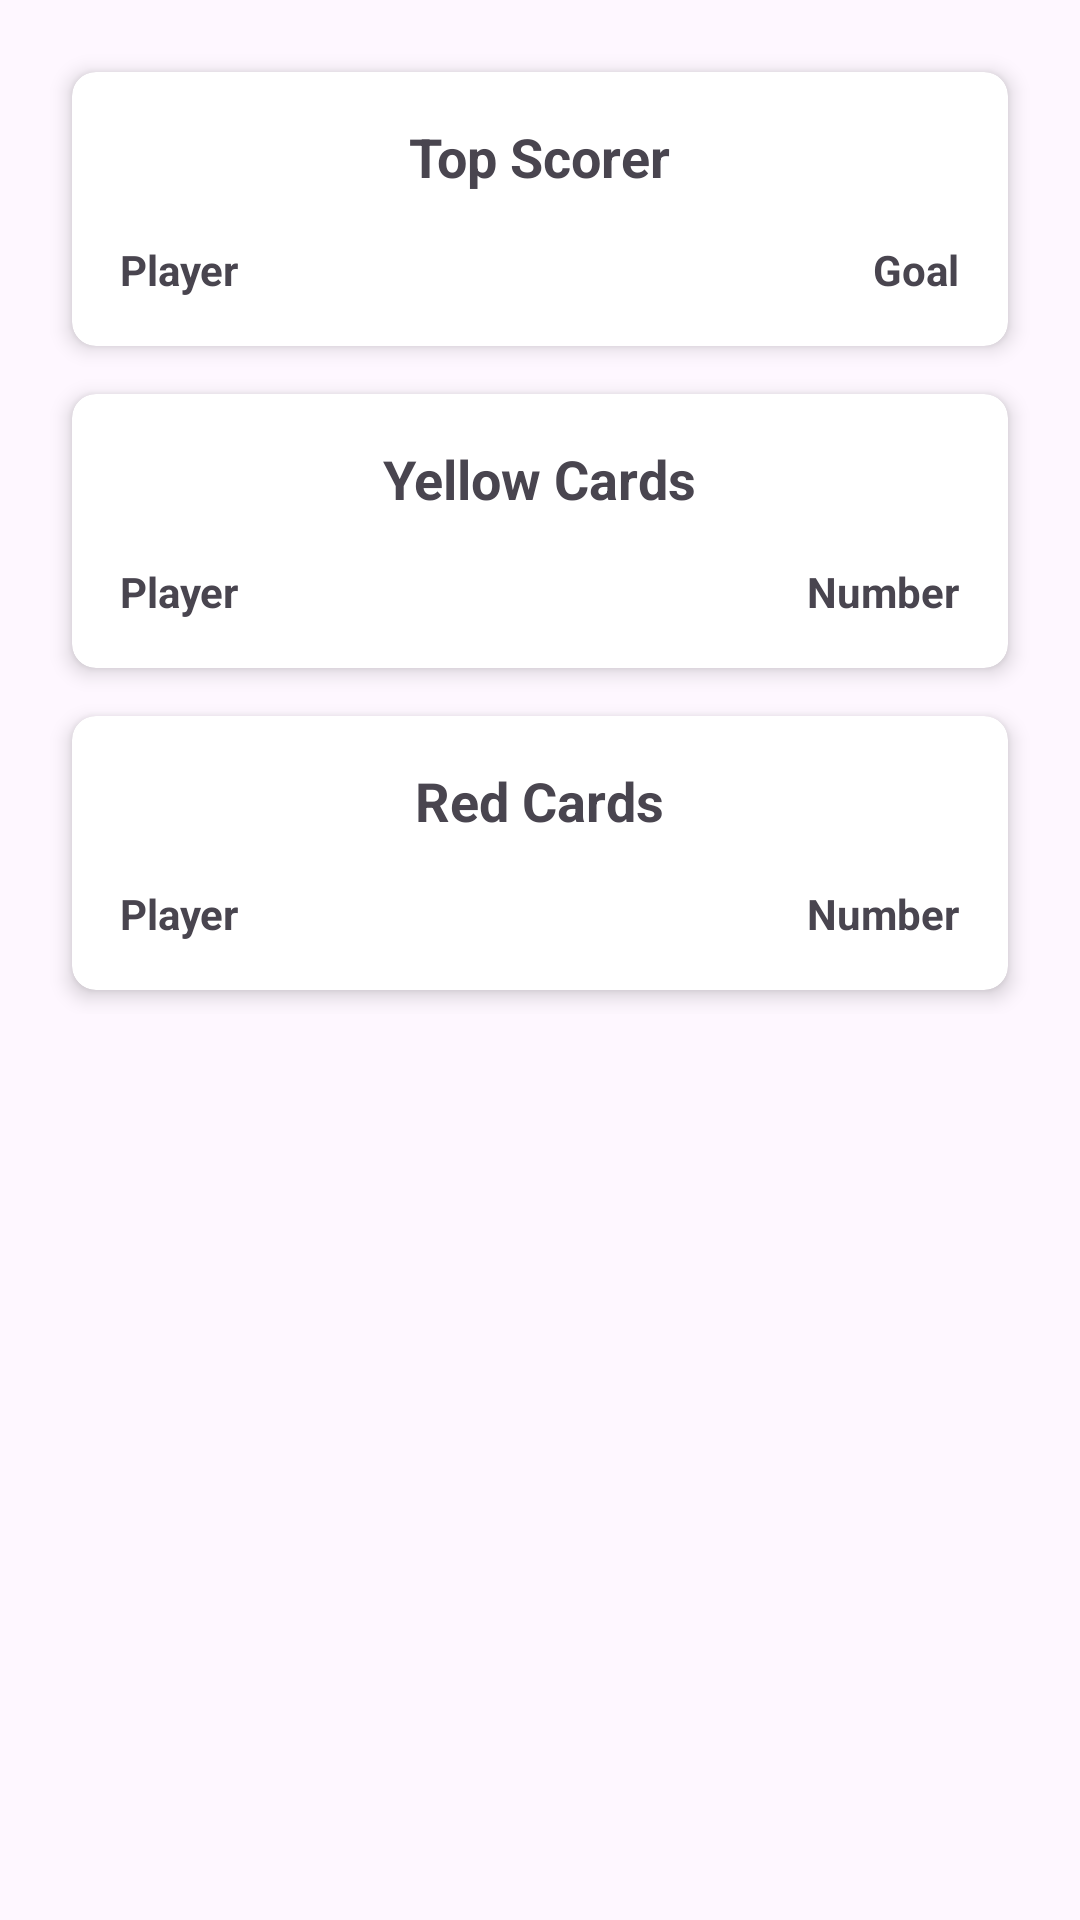

Reconstruct the res/layout file that produces this screen, plus the resources it refers to.
<!-- AndroidManifest.xml: application theme Theme.LeaguePro -->
<!-- res/layout/fragment_statistics.xml -->
<?xml version="1.0" encoding="utf-8"?>
<LinearLayout
    xmlns:android="http://schemas.android.com/apk/res/android"
    xmlns:app="http://schemas.android.com/apk/res-auto"
    android:layout_width="match_parent"
    android:layout_height="match_parent"
    android:orientation="vertical"
    android:padding="16dp">

    <androidx.core.widget.NestedScrollView
        android:layout_width="match_parent"
        android:layout_height="wrap_content"
        android:fillViewport="true">

        <LinearLayout
            android:layout_width="match_parent"
            android:layout_height="wrap_content"
            android:orientation="vertical">

            <androidx.cardview.widget.CardView
                android:layout_width="match_parent"
                android:layout_height="wrap_content"
                android:layout_margin="8dp"
                app:cardCornerRadius="8dp"
                app:cardElevation="4dp">

                <LinearLayout
                    android:layout_width="match_parent"
                    android:layout_height="wrap_content"
                    android:orientation="vertical"
                    android:padding="16dp">

                    <TextView
                        android:id="@+id/tvGoal"
                        android:layout_width="wrap_content"
                        android:layout_height="wrap_content"
                        android:text="Top Scorer"
                        android:textSize="18sp"
                        android:textStyle="bold"
                        android:layout_gravity="center_horizontal"
                        android:paddingBottom="16dp"/>

                    <TableLayout
                        android:id="@+id/goalLayout"
                        android:layout_width="match_parent"
                        android:layout_height="wrap_content"
                        android:stretchColumns="1">
                        <TableRow>
                            <TextView
                                android:text="Player"
                                android:textStyle="bold"
                                android:layout_width="0dp"
                                android:layout_height="wrap_content"
                                android:layout_weight="2.5"
                                android:gravity="start"/>
                            <TextView
                                android:text="Goal"
                                android:textStyle="bold"
                                android:layout_width="0dp"
                                android:layout_height="wrap_content"
                                android:layout_weight="0.7"
                                android:gravity="end"/>
                        </TableRow>
                    </TableLayout>
                </LinearLayout>
            </androidx.cardview.widget.CardView>

            <androidx.cardview.widget.CardView
                android:layout_width="match_parent"
                android:layout_height="wrap_content"
                android:layout_margin="8dp"
                app:cardCornerRadius="8dp"
                app:cardElevation="4dp">
                <LinearLayout
                    android:layout_width="match_parent"
                    android:layout_height="wrap_content"
                    android:orientation="vertical"
                    android:padding="16dp">

                    <TextView
                        android:id="@+id/tvYellowCard"
                        android:layout_width="wrap_content"
                        android:layout_height="wrap_content"
                        android:text="Yellow Cards"
                        android:textSize="18sp"
                        android:textStyle="bold"
                        android:layout_gravity="center_horizontal"
                        android:paddingBottom="16dp"/>

                    <TableLayout
                        android:id="@+id/yellowCardLayout"
                        android:layout_width="match_parent"
                        android:layout_height="wrap_content"
                        android:stretchColumns="1">

                        <TableRow>
                            <TextView
                                android:text="Player"
                                android:textStyle="bold"
                                android:layout_width="0dp"
                                android:layout_height="wrap_content"
                                android:layout_weight="2.5"
                                android:gravity="start"/>
                            <TextView
                                android:text="Number"
                                android:textStyle="bold"
                                android:layout_width="0dp"
                                android:layout_height="wrap_content"
                                android:layout_weight="0.7"
                                android:gravity="end"/>
                        </TableRow>
                    </TableLayout>
                </LinearLayout>
            </androidx.cardview.widget.CardView>

            <androidx.cardview.widget.CardView
                android:layout_width="match_parent"
                android:layout_height="wrap_content"
                android:layout_margin="8dp"
                app:cardCornerRadius="8dp"
                app:cardElevation="4dp">
                <LinearLayout
                    android:layout_width="match_parent"
                    android:layout_height="wrap_content"
                    android:orientation="vertical"
                    android:padding="16dp">

                    <TextView
                        android:id="@+id/tvRedCard"
                        android:layout_width="wrap_content"
                        android:layout_height="wrap_content"
                        android:text="Red Cards"
                        android:textSize="18sp"
                        android:textStyle="bold"
                        android:layout_gravity="center_horizontal"
                        android:paddingBottom="16dp"/>

                    <TableLayout
                        android:id="@+id/redCardsLayout"
                        android:layout_width="match_parent"
                        android:layout_height="wrap_content"
                        android:stretchColumns="1">

                        <TableRow>
                            <TextView
                                android:text="Player"
                                android:textStyle="bold"
                                android:layout_width="0dp"
                                android:layout_height="wrap_content"
                                android:layout_weight="2.5"
                                android:gravity="start"/>
                            <TextView
                                android:text="Number"
                                android:textStyle="bold"
                                android:layout_width="0dp"
                                android:layout_height="wrap_content"
                                android:layout_weight="0.7"
                                android:gravity="end"/>
                        </TableRow>
                    </TableLayout>
                </LinearLayout>
            </androidx.cardview.widget.CardView>
        </LinearLayout>
    </androidx.core.widget.NestedScrollView>
</LinearLayout>
<!-- resources referenced by this layout -->
<resources>
  <style name="Theme.LeaguePro" parent="Base.Theme.LeaguePro" />
  <style name="Base.Theme.LeaguePro" parent="Theme.Material3.DayNight.NoActionBar">
          
          
      </style>
</resources>
